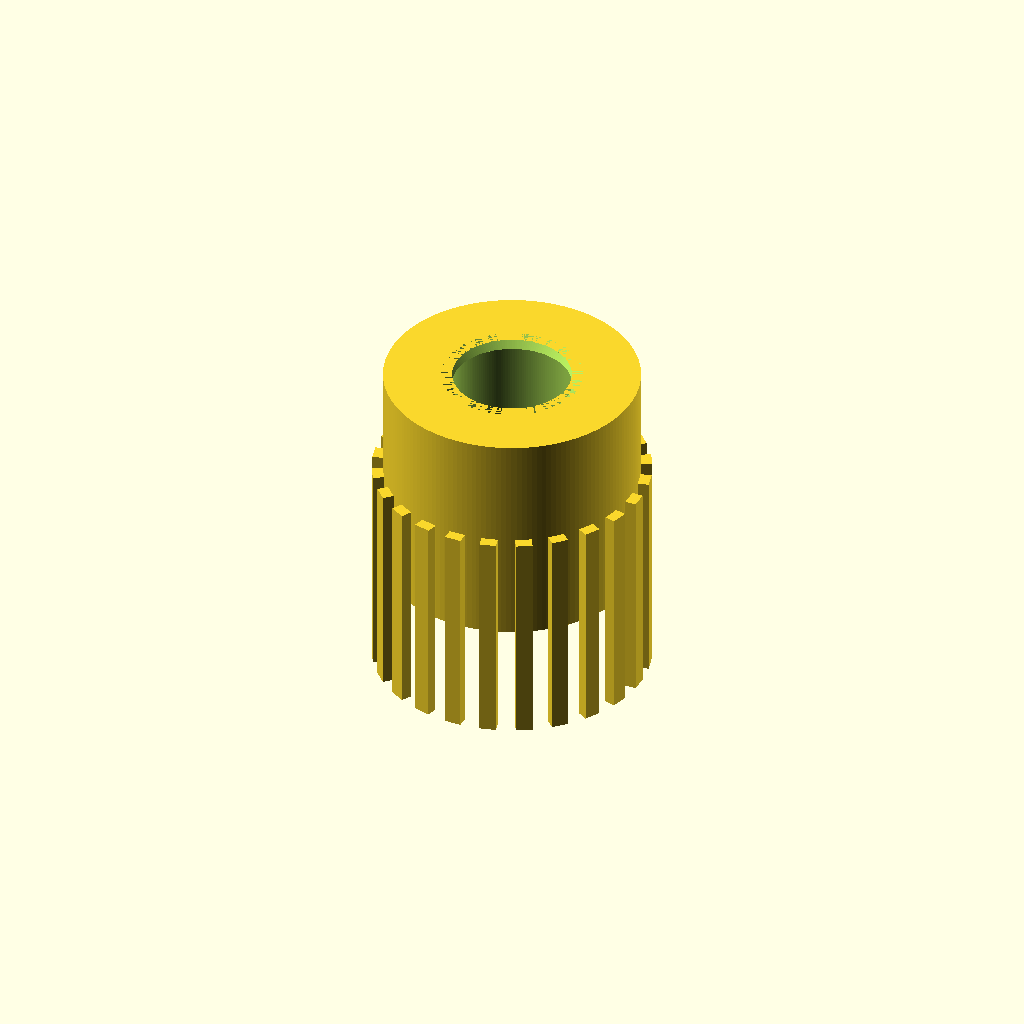
Cell 1: rendered with the file's own defaults.
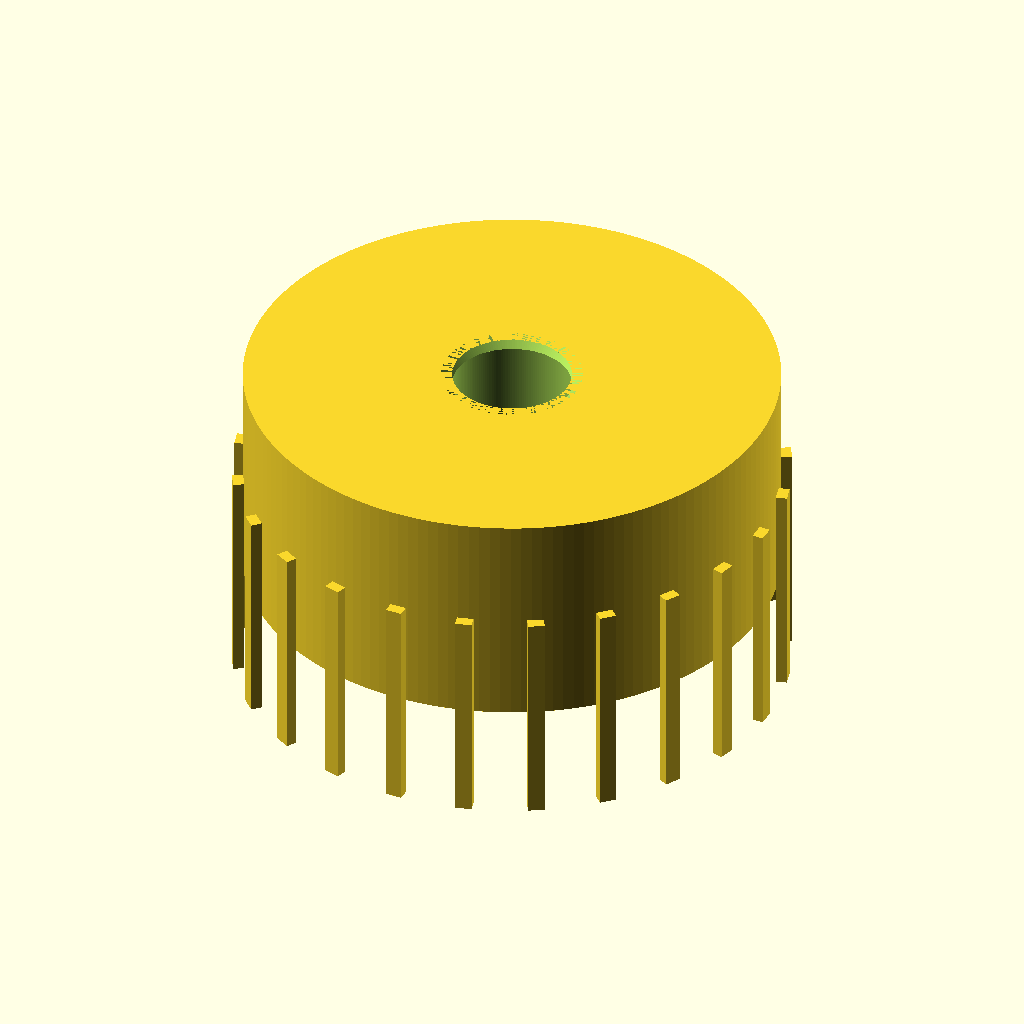
Cell 2: od = 30 (everything else at default).
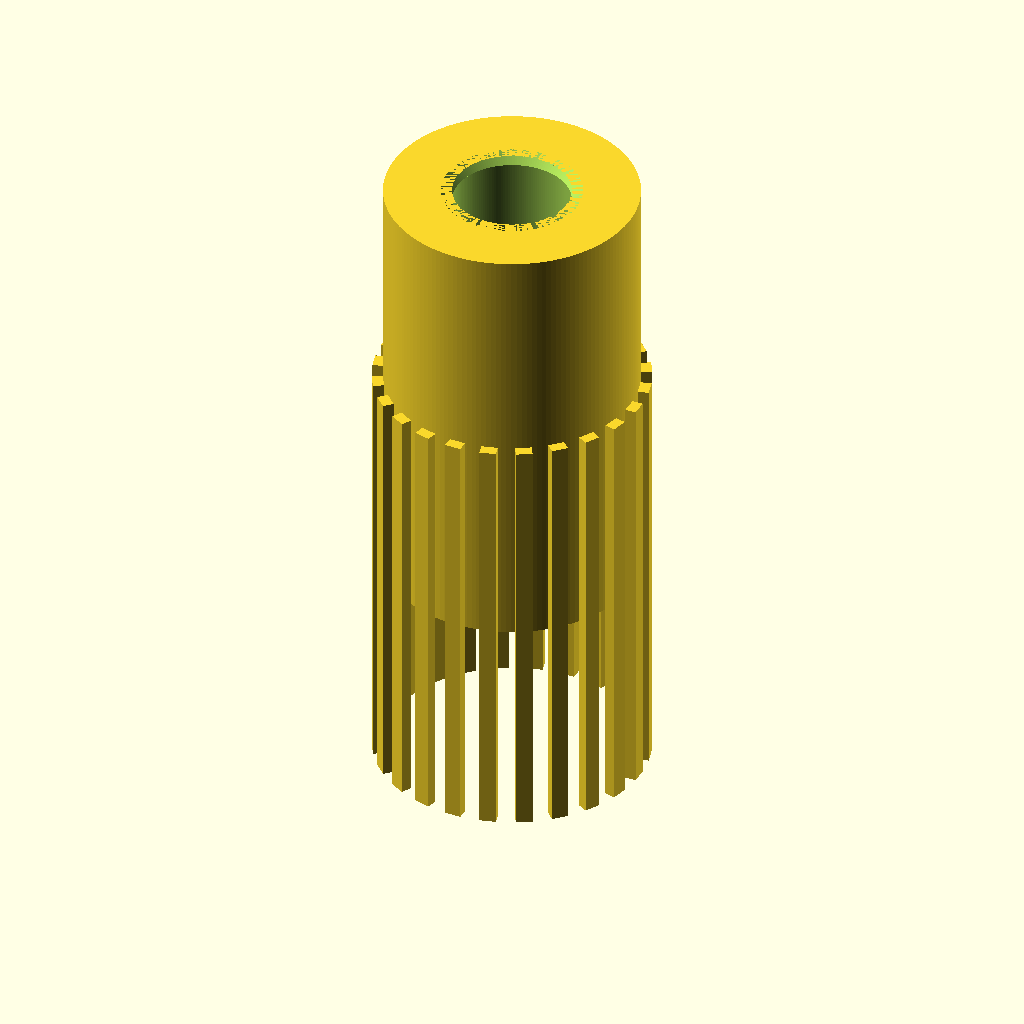
Cell 3: len = 24 (everything else at default).
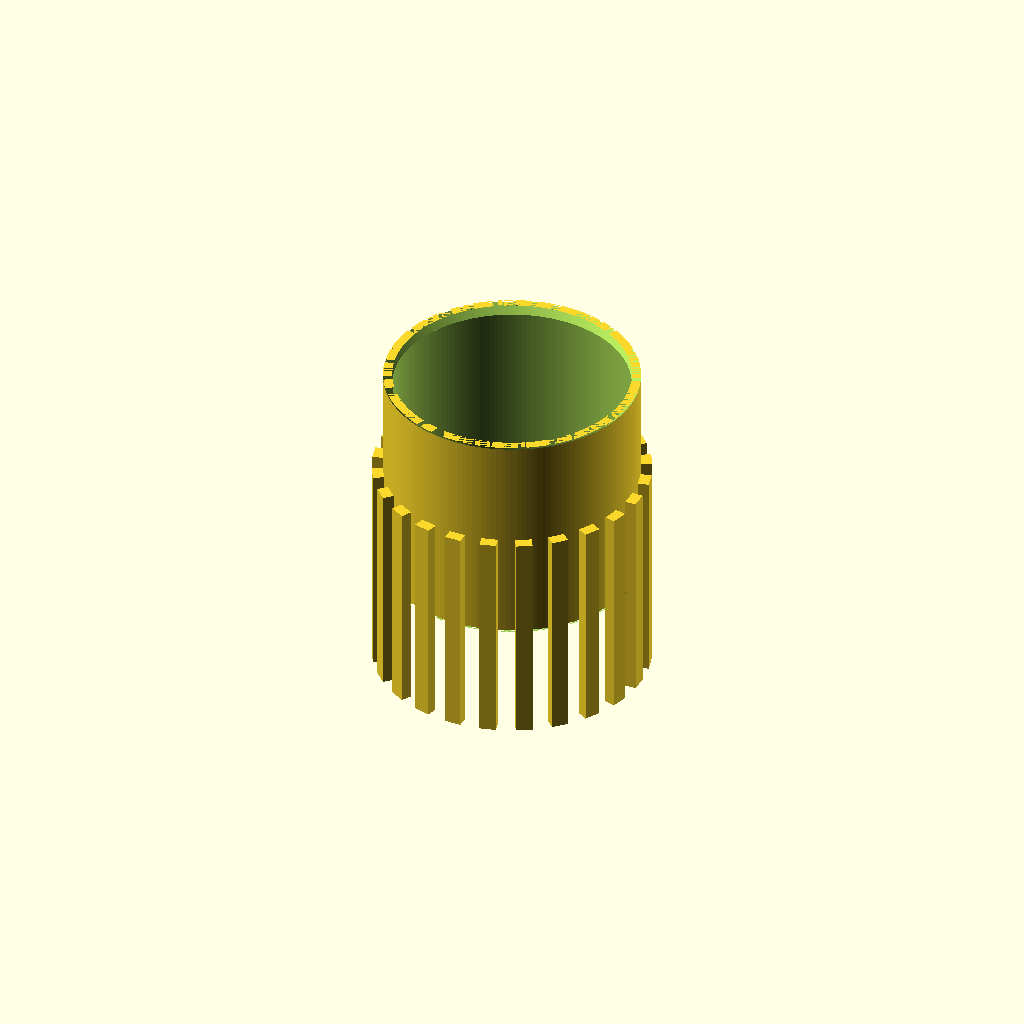
Cell 4: the same model with id_clear = 12.8.
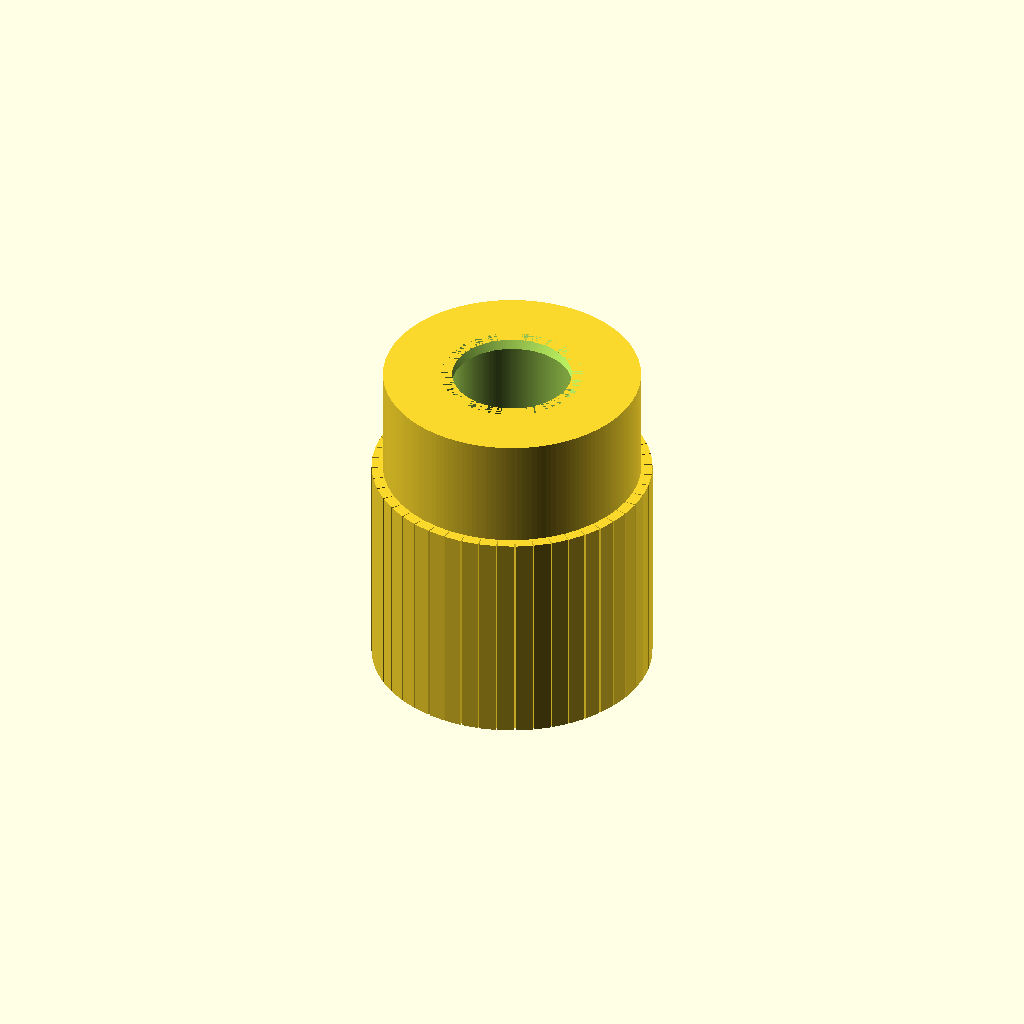
Cell 5: the same model with rib_count = 48.
All cells are drawn from one camera (rotation 55°, 0°, 25°, orthographic, colour scheme Cornfield), so only the parameter changes between them.
Source of the model, additional_study/matched_effort/results/direct_matched_calls/scad/insert__M6x15.scad:
$fn = 160;

// Heat-set insert (simplified) parameters
od = 15.0;          // outer diameter (mm)
len = 12.0;         // length (mm)
screw_d = 6.0;      // nominal screw diameter (mm)

// Internal thread approximation (clearance hole)
id_clear = 6.4;     // clearance for M6-ish screw (mm)

// Outer knurl/ribs approximation
rib_count = 24;
rib_depth = 0.6;    // radial depth of ribs (mm)
rib_width = 0.9;    // tangential width of ribs (mm)

// Lead-in chamfers
chamfer = 0.8;      // mm
bore_chamfer = 0.6; // mm

module heat_set_insert() {
    difference() {
        // Outer body with ribs
        union() {
            // Base cylinder
            cylinder(d = od - 2*rib_depth, h = len);

            // Ribs
            for (i = [0 : rib_count - 1]) {
                rotate([0,0, i * 360 / rib_count])
                    translate([(od/2 - rib_depth/2), 0, 0])
                        cube([rib_depth, rib_width, len], center = true);
            }

            // Outer chamfers (both ends)
            translate([0,0,0])
                cylinder(d1 = od - 2*rib_depth, d2 = od - 2*rib_depth - 2*chamfer, h = chamfer);
            translate([0,0,len - chamfer])
                cylinder(d1 = od - 2*rib_depth - 2*chamfer, d2 = od - 2*rib_depth, h = chamfer);
        }

        // Through bore
        translate([0,0,-0.2])
            cylinder(d = id_clear, h = len + 0.4);

        // Bore chamfers (both ends)
        translate([0,0,0])
            cylinder(d1 = id_clear + 2*bore_chamfer, d2 = id_clear, h = bore_chamfer);
        translate([0,0,len - bore_chamfer])
            cylinder(d1 = id_clear, d2 = id_clear + 2*bore_chamfer, h = bore_chamfer);
    }
}

heat_set_insert();
Customizer parameters (derived from the source; name, type, default, range or options):
od: number, default 15
len: number, default 12
screw_d: number, default 6
id_clear: number, default 6.4
rib_count: number, default 24
rib_depth: number, default 0.6
rib_width: number, default 0.9
chamfer: number, default 0.8
bore_chamfer: number, default 0.6
